Run: headless pygame with SDL's dummy video driver; simulated clock (each Clock.tick advances the game by its frame time, no real sleeping); random seed 0; keys injected as events and as key.get_pressed() state; no mouse input.
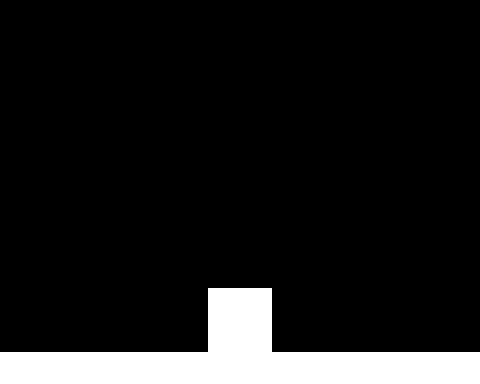
Frame 1 of 4 · flips 1–60 · no input
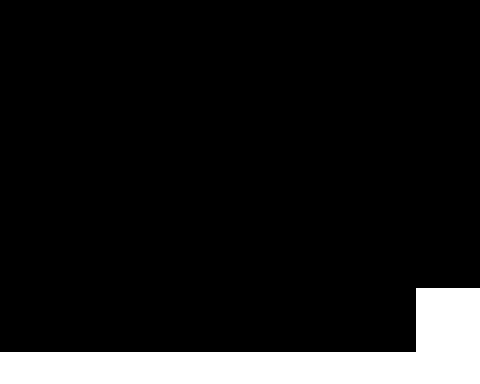
Frame 2 of 4 · flips 61–180 · tapped SPACE, RETURN · held RIGHT (→), D
Frame 3 of 4 · flips 181–300 · held DOWN (↓), S · screen unchanged from frame 2, image omitted
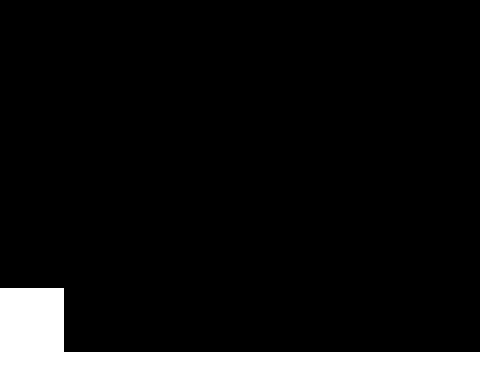
Frame 4 of 4 · flips 301–420 · held LEFT (←), A, UP (↑), W

The pygame program that drew these frames:

import pygame, sys

# Initialize Pygame
pygame.init()
pygame.display.set_caption('Eluette')

# Set up display
screen_w, screen_h = 960//2, 768//2
screen = pygame.display.set_mode((screen_w, screen_h))

# Ground settings
ground_y, ground_height = 704//2, 64//2
ground_color = (255, 255, 255)

# Player settings
player_w, player_h = 128//2, 128//2
player_x, player_y = screen_w // 2 - player_w // 2, ground_y - player_h*4
player_color = (255, 255, 255)
player_velocity_y = 0
player_speed_x = 5
is_jumping = False

# Physics
gravity = 4
jump_power = -25

# FPS settings
fps = 10
clock = pygame.time.Clock()

# Main loop
run = True
while run:
    screen.fill((0, 0, 0))
    
    # Draw ground
    pygame.draw.rect(screen, ground_color, pygame.Rect(0, ground_y, screen_w, ground_height))
    
    # Draw player
    pygame.draw.rect(screen, player_color, pygame.Rect(player_x, player_y, player_w, player_h))
    
    # Apply gravity
    if player_y + player_h < ground_y:
        player_velocity_y += gravity
    else:
        player_y = ground_y - player_h
        player_velocity_y = 0
        is_jumping = False

    # Update player vertical position
    player_y += player_velocity_y

    # Event handling
    keys = pygame.key.get_pressed()
    
    if keys[pygame.K_a]:  # Move left
        player_x -= player_speed_x
    if keys[pygame.K_d]:  # Move right
        player_x += player_speed_x
    if keys[pygame.K_SPACE] and not is_jumping:  # Jump
        player_velocity_y = jump_power
        is_jumping = True

    # Boundaries to keep player within the screen
    if player_x < 0:
        player_x = 0
    elif player_x + player_w > screen_w:
        player_x = screen_w - player_w

    for event in pygame.event.get():
        if event.type == pygame.QUIT:
            run = False
        elif event.type == pygame.KEYDOWN:
            if event.key == pygame.K_q:
                run = False
    
    # Update display and control FPS
    pygame.display.update()
    clock.tick(fps)

# Quit the game
pygame.quit()
sys.exit()
